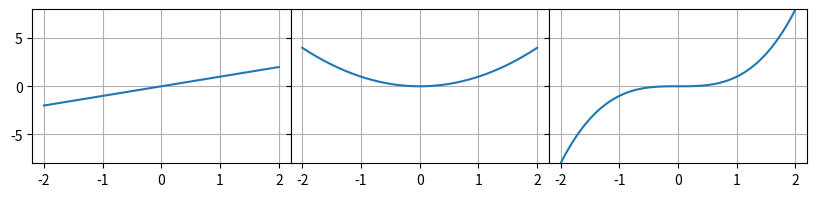

Here is the Python script that generated this plot:
import matplotlib.pyplot as plt
import numpy as np

fig05 = plt.figure(num=4, figsize=(10, 2))

axs05 = [fig05.add_subplot(1, 3, i) for i in range(1,4)]

x = np.linspace(-2,2,100)
funcs = [x, x**2, x**3]

y_min = np.min(funcs)
y_max = np.max(funcs)
for (f, ax) in zip(funcs, axs05):
    ax.plot(x, f)
    ax.set_ylim(bottom=y_min, top=y_max)
    ax.grid(True)
for ax in axs05[1:]:
    ax.set_yticklabels([])

fig05.subplots_adjust(wspace=0)

plt.show()